pico-8 play session: no input (idle), after a click and taps of 🅾, ❎, 🅾+❎, 🅾 in the second before t = 0

[t = 1 s] idle ~1s (no d-pad/buttons)
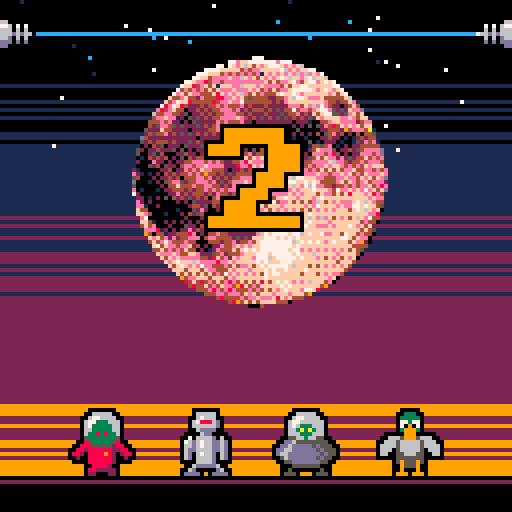
[t = 2 s] idle ~2s (no d-pad/buttons)
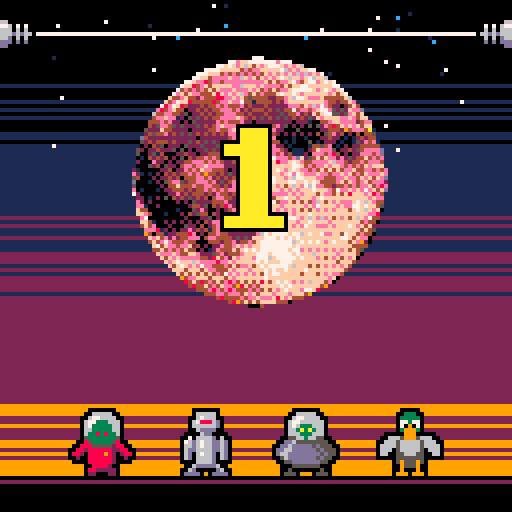
[t = 4 s] idle ~4s (no d-pad/buttons)
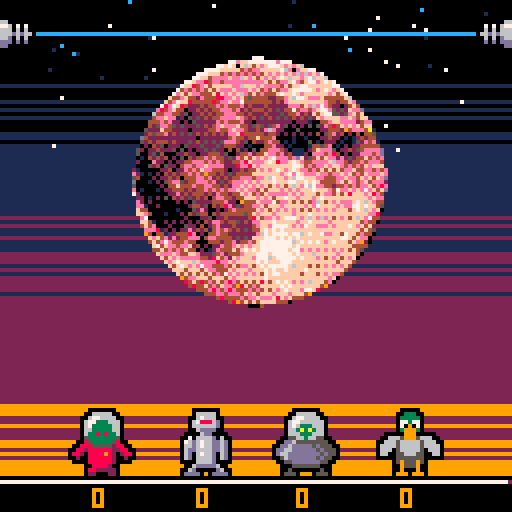
[t = 6 s] idle ~6s (no d-pad/buttons)
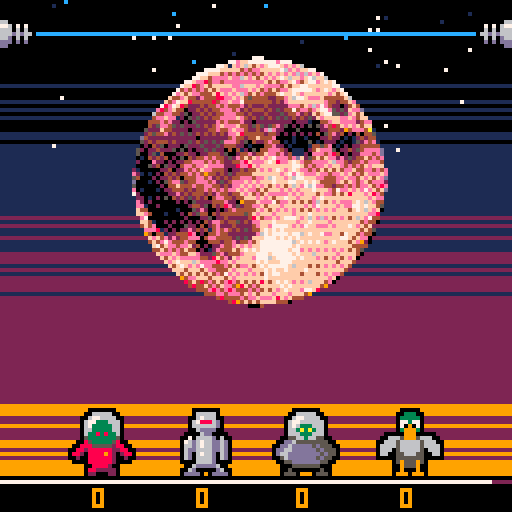
[t = 8 s] idle ~8s (no d-pad/buttons)
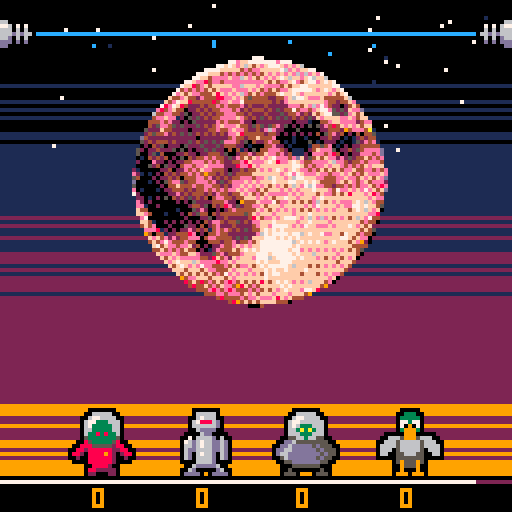

pico-8 cartridge
version 18
__lua__
-- rocket rivals
-- by nat pryce

-- todo list 
 -- music


debug = false

function class(constructor)
	constructor = constructor or function(self, props)
		if props then
			for k, v in pairs(props) do
			  self[k] = v
		  end
		end
		self:__init()
	end
	
  local class = {}
  class.__index = class
	class.__init = function() end
  setmetatable(class, {
    __call = function(_, ...)
      local new = {}
      setmetatable(new, class)
      constructor(new, ...)
      return new
    end
  })
  return class
end

-- requires class.p8.lua to have been included

v2 = class(function(self, x, y)
	self.x = x
	self.y = y
end)

v2.zero = v2(0,0)

function v2.polar(angle, length)
  return v2(cos(angle), sin(angle))*length	
end

function v2:xcoord()
	return self.x
end

function v2:ycoord()
	return self.y
end

function v2.__tostring(a)
  return "("..a.x..","..a.y..")"
end

-- workaround for pico-8 not 
-- supporting the __tostring
-- metafunction
function v2.__concat(a, b)
  if (type(a)=="table") a=v2.__tostring(a)
  if (type(b)=="table") b=v2.__tostring(b)
  return a..b
end


function v2.__eq(a, b)
  return a.x==b.x and a.y==b.y
end

function v2.__add(a, b)
  return v2(a.x+b.x, a.y+b.y)
end

function v2.__sub(a, b)
  return v2(a.x-b.x, a.y-b.y)
end

function v2.__unm(a)
  return v2(-a.x, -a.y)
end

function v2._op_order(a, b)
	if type(a) == number then
		return b, a
	else
		return a, b
	end
end

function v2.__mul(a, b)
	local v, n = v2._op_order(a, b)
  return v:scale(n, number)
end

function v2.dot(a, b)
	return a.x*b.x + a.y*b.y
end

function v2.__div(a, b)
	local v, n = v2._op_order(a, b)
  return v2(v.x/n, v.y/n)
end

function v2:scale(sx, sy)
	return v2(self.x*sx, self.y*(sy or sx))
end

function v2:lensq()
  return self.x^2 + self.y^2
end

-- see https://www.lexaloffle.com/bbs/?pid=38407
function v2:len()
  local d = max(abs(self.x), abs(self.y))
  local n = min(abs(self.x), abs(self.y)) / d
  return ((n*n + 1) * d)^0.5
end

function v2:uniform()
  return self/self:len()
end

function v2:rotacw()
  return v2(self.y, -self.x)
end

function v2:rotcw()
  return v2(-self.y, self.x)
end

function v2:relto(p, op)
	return op(self-p)+p
end


-- round coordinates down to nearest integer
function v2:flr()
	return v2(flr(self.x), flr(self.y))
end

-- a random uniform vector
function v2.rndu()
	angle = rnd(1)
    return v2(cos(angle), sin(angle))
end


range = class(function(self, min, max)
  self.min = min
	self.max = max
end)

function range.between(min, max)
  return range(min, max)
end

function range.around(v, radius)
  return range(v-radius, v+radius)
end

function range.from(v, extent)
  return range(v, v+extent)
end

function range.only(v)
  return range(v,v)
end

function range:contains(v)
  return self.min <= v and v <= self.max
end

function range:clamp(v)
  return mid(self.min, v, self.max)
end

function range:extent()
  return self.max - self.min
end

function range:rnd()
  return self.min + rnd(self:extent())
end

function range:interpolate(r)
  return self.min + r*self:extent()	
end

range.zero = range.between(0,0)

-- centered printing

-- width of a printed string
function pixelwidth(s)
  s = ""..s
  if #s == 0 then 
    return 0
  end
  
  w = 0
  for i = 1, #s do
    if sub(s,i,i) >= "\x80" then
      w += 7
    else 
      w += 3
    end
  end
  
  return w + #s - 1
end

-- print centered
function printc(s, x, y)
  print(s, x - pixelwidth(s)/2, y)
end

--by @electricgryphon
function trifill( x1,y1, x2,y2, x3,y3, color1)
  local min_x = min(x1,min(x2,x3))
  if(min_x>127) return
  local max_x = max(x1,max(x2,x3))
  if(max_x<0) return
  local min_y = min(y1,min(y2,y3))
  if(min_y>127) return
  local max_y = max(y1,max(y2,y3))
  if(max_y<0) return

	local x1=band(x1,0xffff)
	local x2=band(x2,0xffff)
	local y1=band(y1,0xffff)
	local y2=band(y2,0xffff)
	local x3=band(x3,0xffff)
	local y3=band(y3,0xffff)

	local width=min(127,max_x)-max(0,min_x)
	local height=min(127,max_y)-max(0,min_y)

	if(width>height)then --wide triangle 
		local nsx,nex
		--sort y1,y2,y3
		if(y1>y2)then
			y1,y2=y2,y1
			x1,x2=x2,x1
		end

		if(y1>y3)then
			y1,y3=y3,y1
			x1,x3=x3,x1
		end

		if(y2>y3)then
			y2,y3=y3,y2
			x2,x3=x3,x2 
		end

		if(y1!=y2)then 
			local delta_sx=(x3-x1)/(y3-y1)
			local delta_ex=(x2-x1)/(y2-y1)

			if(y1>0)then
				nsx=x1
				nex=x1
				min_y=y1
			else --top edge clip
				nsx=x1-delta_sx*y1
				nex=x1-delta_ex*y1
				min_y=0
			end

			max_y=min(y2,128)

			for y=min_y,max_y-1 do
				rectfill(nsx,y,nex,y,color1)
				nsx+=delta_sx
				nex+=delta_ex
			end

		else --where top edge is horizontal
			nsx=x1
			nex=x2
		end

		if(y3!=y2)then
		local delta_sx=(x3-x1)/(y3-y1)
		local delta_ex=(x3-x2)/(y3-y2)

		min_y=y2
		max_y=min(y3,128)
		if(y2<0)then
			nex=x2-delta_ex*y2
			nsx=x1-delta_sx*y1
			min_y=0
		end

		for y=min_y,max_y do
			rectfill(nsx,y,nex,y,color1)
			nex+=delta_ex
			nsx+=delta_sx
		end

		else -- where bottom edge is horizontal
			rectfill(nsx,y3,nex,y3,color1)
		end
	else 
		--tall triangle 
		local nsy,ney

		--sort x1,x2,x3
		if(x1>x2)then
			x1,x2=x2,x1
			y1,y2=y2,y1
		end

		if(x1>x3)then
			x1,x3=x3,x1
			y1,y3=y3,y1
		end

		if(x2>x3)then
			x2,x3=x3,x2
			y2,y3=y3,y2 
		end

		if(x1!=x2)then 
			local delta_sy=(y3-y1)/(x3-x1)
			local delta_ey=(y2-y1)/(x2-x1)

			if(x1>0)then
				nsy=y1
				ney=y1
				min_x=x1
			else --top edge clip
				nsy=y1-delta_sy*x1
				ney=y1-delta_ey*x1
				min_x=0
			end

			max_x=min(x2,128)

			for x=min_x,max_x-1 do
				rectfill(x,nsy,x,ney,color1)
				nsy+=delta_sy
				ney+=delta_ey
			end

		else --where top edge is horizontal
			nsy=y1
			ney=y2
		end

		if x3 != x2 then
			local delta_sy=(y3-y1)/(x3-x1)
			local delta_ey=(y3-y2)/(x3-x2)

			min_x=x2
			max_x=min(x3,128)
			
			if x2 < 0 then
				ney=y2-delta_ey*x2
				nsy=y1-delta_sy*x1
				min_x=0
			end

			for x=min_x,max_x do
				rectfill(x,nsy,x,ney,color1)
				ney+=delta_ey
				nsy+=delta_sy
			end

		else --where bottom edge is horizontal
	   	rectfill(x3,nsy,x3,ney,color1)
		end
  end
end



current_mode = nil


function start_mode(mode, ...)
  if current_mode and current_mode.stop then
    current_mode:stop()
  end
  
  current_mode = mode
  gtime = -1
  
  if mode.start then
    mode:start(...)
  end
end



function _init()
  palt(15, true)
  palt(0, false)
  
  title_mode:init()
  
  menuitem(
    1, "return to title", 
    reset)
  
  reset()
end


function reset()
  start_mode(title_mode)
end


function _update()
  gtime = gtime + 1
  current_mode:update()
end


function _draw()
  current_mode:draw()
  if debug then
    print("cpu:"..(flr(stat(1)*1000)/10).."%", 0, 0, 7)
  end
end




--------------------------------
-- useful functions

function maxof(list, maxf)
  maxf = maxf or max
  local max_element = nil
  
  for e in all(list) do
    max_element = max_element and maxf(max_element, e) or e
  end
  
  return max_element
end


function maxby(list, property)
  return maxof(list, function(a,b)
    if property(a) >= property(b) then
      return a
    else
      return b
    end
  end)
end




-->8
-- menu system

menu = class(function(self, rows, help_y)
  self.rows = rows
  self.row = 0
  self.cols = {}
  self.help_y = help_y or 112
end)


function menu.fg(selected)
  if selected then
    return 0
  else
    return 6
  end
end


function menu.outline(selected)
  if selected and time()%0.5 < 0.25 then
    return 7
  else
    return 6
  end
end


function menu.bg(selected)
		if selected then
    return 6
  else
    return 0
  end
end


function menu:update()
 local r = self.row
 local c = self.cols[r+1] or 0
 local rowcount = #self.rows
 local rowlen = #self.rows[r+1]
 
	if btnp(⬅️) then
	  self.cols[r+1] = (c - 1) % rowlen
	  sfx(62)
	elseif btnp(➡️) then
	  self.cols[r+1] = (c + 1) % rowlen
	  sfx(62)
	elseif btnp(⬆️) then
	  self.row = (r - 1) % rowcount
	  sfx(62)
	elseif btnp(⬇️) then
	  self.row = (r + 1) % rowcount
	  sfx(62)
	elseif btnp(❎) or btnp(🅾️) then
	  sfx(63)
	  self.rows[r+1][c+1]:action()
	end
end


function menu:draw()
  local selected_row = 
    self.row+1
  local selected_col = 
    (self.cols[selected_row] or 0)+1
  local selected = 
    self.rows[selected_row][selected_col]
  
  for r = 1,#self.rows do
    local row = self.rows[r]
    for c = 1,#row do
      local widget = row[c]
      widget:draw(widget==selected)
    end
  end
  
  color(5)
  printc("⬅️|⬆️|⬇️|➡️ : move focus",
    64, self.help_y)
  printc(
    selected:help_text() or "", 
    64, self.help_y+8)
end

function menu:select(row, col)
  self.row = row-1
  if col then
    self.cols[row] = col-1
  end
end



text_button = class()

function text_button:__init()
  if not self.width then
    self.width = pixelwidth(self.text) + 6
  end
  if not self.height then
    self.height = 11
  end
end

function text_button:draw(selected)
  local tl = self.pos - v2(self.width/2,0)
  
  rect(
    tl.x, tl.y, 
    tl.x+self.width-1, 
    tl.y+self.height-1,
    menu.outline(selected))
 
	 rectfill(tl.x+1, tl.y+1, 
    tl.x+self.width-2, 
    tl.y+self.height-2,
    menu.bg(selected))
  
  color(menu.fg(selected))
  printc(self.text, 
    tl.x+self.width/2, tl.y+3,
    menu.fg(selected))
end

function text_button:help_text()
  return self.help
end

-->8
-- character selector widget

char_sel = class(
  function(self, player, index, top_left, onchange)
    self.player = player
    self.index = index
    self.tl = top_left
    self.onchange = onchange
  end)

char_sel.width = 24


function char_sel:help_text()
  return "<🅾️|❎> : choose a character"
end


function char_sel:draw(selected)
  local x = self.tl.x
  local y = self.tl.y
  local c = characters[self.index]
  
  if selected then
    rect(x, y, x+19, y+19, 
      menu.outline(selected))
  end
    
  spr(c and c.sprite or 108, 
    x+2, y+2, 2, 2)

  local ctl = controls[self.player]
  color(6)  
  printc("p"..(ctl.pad+1)..((ctl.button == 🅾️) and "🅾️" or "❎"),
    x+10, y+21)
end


function char_sel:action()
  if btnp(🅾️) then
    di = 1
  elseif btnp(❎) then
    di = -1    
  else
    di = 0
  end
  
  self.index = (self.index+di) % (#characters+1)
  self.onchange(self.index)
end


function char_sel.row(top, onchange)
  local selectors = {}
  
  local space = 128/max_players
  
  for p = 1, max_players do
    local x = (p-1)*space + (4 + space - char_sel.width)/2
    add(selectors, char_sel(
      p,
      p, 
      v2(x,48),
      function(choice)
        onchange(p, choice)
      end))
  end
  
  return selectors
end

-->8
-- control schemes

share_gamepads = {
  { pad=0, button=🅾️ },
  { pad=0, button=❎ },
  { pad=1, button=🅾️ },
  { pad=1, button=❎ }
}

individual_gamepads = {
  { pad=0, button=🅾️ },
  { pad=1, button=🅾️ },
  { pad=2, button=🅾️ },
  { pad=3, button=🅾️ }
}


control_schemes = {
  share_gamepads,
  individual_gamepads
}

controls = share_gamepads

-->8
-- title screen


title_mode = {
  selected = {1, 2, 3, 4},
  controls_index = 1
}


function draw_logo()
  sspr(0, 64, 128, 32, 
       0, 0, 128, 32)
end


function title_mode:init()
		self.menu = menu {
		  char_sel.row(48,
		    function(i, choice)
		      self.selected[i] = choice
		    end
		  ),
    {
		    text_button {
				    text = "웃",
				    pos = v2(12,88), 
				    width = 16,
				    action = function()
				      start_mode(credits_mode)
				    end,
				    help = "🅾️|❎ : credits..."
				  },
				  text_button {
				    text = "?",
				    width = 16,
				    pos = v2(30,88), 
				    action = function()
				      start_mode(help_mode)
				    end,
				    help = "🅾️|❎ : instructions..."
				  },
				  text_button {
				    text = "❎",
				    pos = v2(48,88), 
				    width = 16,
				    action = function()
				      self:toggle_controls()
				    end,
				    help = "🅾️|❎ : toggle control scheme"
				  },
				  text_button {
				    text = "start game", 
				    pos = v2(102,88), 
				    action = function()
				      if self:player_count() >= 2 then
		          start_mode(
		            game_start_mode,
		            self.selected)
		        end
				    end,
				    help_text = function()
				      if self:player_count() >= 2 then
				        return "🅾️|❎ : start the game"
				      else
		          return "choose two or more players"
		        end
				    end
				  }
		  }
		}
end


function title_mode:toggle_controls()
  self.controls_index = 
    self.controls_index % #control_schemes + 1
  controls = control_schemes[self.controls_index]
end


function title_mode:start()
  cls(0)
  self.menu:select(2, 4)
end


function title_mode:player_count()
  n = 0
  for c in all(self.selected) do
    if c > 0 then
      n += 1
    end
  end
  return n
end


function title_mode:update()
  self.menu:update()
end


function title_mode:draw()
  cls(0)
  draw_logo()  
  color(10)
  printc("players", 63, 36)
  self.menu:draw()
end


text_mode = class()

function text_mode:__init()
  self.menu = menu {
    {
      text_button {
				    text = "⌂ back", 
				    pos = v2(64,96), 
			     action = function()
          start_mode(
            title_mode)
				    end,
				    help = "🅾️|❎ : return to title screen"
		    }
    }
  }
end


function text_mode:update()
  self.menu:update()
end


function text_mode:draw()
  cls(0)
  draw_logo()
  
  color(10)
  for i = 1,#self.text do
    self:draw_line(
      self.text[i], 
      40 + (i-1)*8)
  end
  
  self.menu:draw()
end


function text_mode:draw_line(t, y)
  print(t, 6, y)
end


help_mode = text_mode {
  text = {
    "hold your button to thrust.",
    "you earn points when you're",
    "the highest player, but you",
    "lose it all if you touch the",
    "laser beam. the highest score",
    "at the end of the match wins."
  }
}


credits_mode = text_mode {
  text = {
    "by @dredds",
    --"",
    --"music by @gruber",
    "",
    "uses triangle fill routine",
    "by @electricgryphon",
  },
  
  draw_line = function(self, t, y)
    printc(t, 64, y)
  end
}

-->8
-------------------------------
-- particles

particles = {}

function new_particle(
  fade,
  pos, 
  vel, 
  life, 
  mass
)
  add(particles, {
    fade = fade,
    pos = pos,
    vel = vel,
    mass = mass or 1,
    max_life = life, 
    life = life
  })
end


function update_particles()
  local updated = {}
  
  for p in all(particles) do
    p.life -= 1
    if p.life > 0 then
      move(p)
	  
				  if p.pos.y > floor and p.vel.y > 0 then
				    p.pos.y = (floor) - (p.pos.y-floor)
				    p.vel = p.vel:scale(2, -0.1)
			     p.fade = smoke
				  end
	  
      add(updated, p)
    end
  end
  
  particles = updated
end


function draw_particles()
  for p in all(particles) do
    pset(
      p.pos.x, 
      p.pos.y, 
      p.fade[ceil(#p.fade*p.life/p.max_life)])  
  end
end


-- particle fades
electric = {0, 1, 12, 7}
fire = {5, 4, 8, 9, 10, 7}
smoke = {0, 5, 13, 6, 7}
laser = {0, 2, 8, 7}


-- functions to launch multiple
-- particles

function particle_ring(
  fade,
  count,
  center,
  base_vel,
  radius, 
  speed_range,
  life_range,
  mass
)
  for i = 1,count do
    local r = i/count
    local a = r + rnd(r/count)
    local u = v2(cos(a),sin(a))
    local speed = speed_range:rnd()
    
    new_particle(
      fade,
      center + u*radius,
      base_vel + u*speed,
      life_range:rnd(),
      mass
    )
  end  
end

function particle_spray(
  fade,
  count,
  source,
  angle_range,
  speed_range,
  life_range,
  mass
)
  for i = 1,count do
    local r = i/count
	local a = angle_range:interpolate(r + (rnd(1)-0.5)*r/count)
	local u = v2.polar(a, 1)
    
	new_particle(
	  fade,
	  source,
	  u * speed_range:rnd(),
	  life_range:rnd(),
	  mass
	)
	end  
end


function pixels_to_particles(
  tl,
  span,
  bg,
  fade,
  velbias,
  mass
)
  local midv = tl+(span/2)
  
  for y = tl.y, tl.y+span.y-1 do
    for x = tl.x, tl.x+span.x-1 do
      local c = pget(x,y)
      pset(x, y, bg)
      if c != bg then
        local pos = v2(x,y)
        local vel = ((pos+velbias)-midv):scale(1/30)
        
        new_particle(
          fade,
          pos, 
          vel,
          60,
          mass or 0
        )
		    end
    end
  end
end
-->8
-- game logic

gravity = v2(0, 1/3)

max_players = 4

thrust = 2/3
floor = 119
ceiling = 8

max_stun = 10

game_duration = 60*30


characters = {
  {
    sprite = 2
  },
  {
    sprite = 4
  },
  {
    sprite = 6
  },
  {
    sprite = 8
  },
  {
    sprite = 0
  },
  {
    sprite = 10
  },
  {
    sprite = 12
  },
  {
    sprite = 14
  }
}

players = {}
winner = nil


function opal()
  for i = 1,14 do
    pal(i, 0)
  end
end

function restore_pal()
  for i = 1,14 do
    pal(i, i)
  end
end

function ospr(s, x, y, w, h)
  w = w or 1
  h = h or 1
  
  for i = 1,14 do
    pal(i, 0)
  end

  spr(s, x-1, y-1, w, h)
  spr(s, x,   y-1, w, h)
  spr(s, x+1, y-1, w, h)
  
  spr(s, x-1, y,   w, h)
  spr(s, x+1, y,   w, h)
  
  spr(s, x-1, y+1, w, h)
  spr(s, x,   y+1, w, h)
  spr(s, x+1, y+1, w, h)
  
  for i = 1,14 do
    pal(i, i)
  end
  
  spr(s, x,   y,   w, h)
end  


function move(sprite)
  sprite.vel += gravity * sprite.mass
  sprite.pos += sprite.vel
end


function new_player(
  base_frame, 
  control
)
  add(players, {
    player = #players,
    control = control,
    base_frame = base_frame,
    vel = v2(0, 0),
    mass = 1,
    thrust = 0,
    stun = 0,
    score = 0
  })
end



function position_players()
  space = 128/(#players+1)
  for i = 1,#players do
    local p = players[i]
    p.pos = v2(i*space,floor-16)
  end
end


function control_player(p)
  if p.stun == 0 and btn(p.control.button, p.control.pad) then
    p.thrust = thrust
	   particle_spray(
				  fire,
				  6,
				  p.pos + v2(-1,4),
				  range.around(0.75, 0.05),
				  range.between(1, 2),
				  range.between(20, 40),
				  -0.05
    )
  else
    p.thrust = 0
  end
end


function update_player(p)  
  if p.stun > 0 then
    p.stun -= 1
    if p.stun == 0 then
      p.mass = 1
    end
  end
  
  p.vel += v2(0, -p.thrust)
  move(p)
  
  yt = p.pos.y    -- top
  yb = p.pos.y+15 -- bottom
  
  if yt <= ceiling then
    if p.stun == 0 then
      sfx(1)
    end
    
    p.stun = max_stun
    p.thrust = 0
    p.score = 0
    
    particle_ring(
      electric,
      12,
      p.pos + v2(0,8),
      p.vel,
      4,
      range.between(2,4),
      range.between(5,10),
      0)
  end
  
  if yt < 0 and p.vel.y < 0 then
    p.pos.y = -p.pos.y
    p.vel.y = p.vel.y * -0.5
  elseif yb > floor and p.vel.y > 0 then
    if p.vel.y > 1 then
      sfx(5)
    end
    
    p.pos.y = floor - (yb-floor) - 15
    p.vel.y = p.vel.y * -0.5
  end
end


function draw_player(p)
  local pos = p.pos
  local frame
  if pos.y <= ceiling then
    frame = 64
    pos += v2.rndu() - v2(0.5,0.5)
  elseif p.thrust > 0 then
    frame = 32
  else
    frame = 0
  end
  
  ospr(p.base_frame+frame, 
    pos.x-7, pos.y, 2, 2)
end


function best_player(is_better_than)
  local best = nil
  
  for p in all(players) do
    if best == nil or is_better_than(best, p) then
      best = p
    end
  end
  
  return best
end


function highest_player()
  return maxby(players, function(p)
    return -p.pos.y
  end)
end


function winning_player()
  return maxby(players, function(p)
    return p.score
  end)
end


function spawn_laser_sparks()
  for i = 1,2 do
		  new_particle(
		    electric,
		    v2(9+rnd()*109, ceiling),
		    v2.rndu() * (0.5+rnd(1)),
		    flr(10 + rnd(10)),
		    0)
  end
end


function draw_floor(t)
  left = game_duration - t
  if left <= 150 and flr(t/10)%2 == 0 then
    shown = 0
  else
    shown = left/game_duration
  end
  tw = ceil(128 * shown)
    
  line(0, floor+1, tw-1, 
          floor+1, 7)
  line(tw, floor+1, 128, 
           floor+1, 2)
end


function draw_game(draw_mode_details)
  cls(1)
  
  bg_draw()
  
  draw_particles()
  
  -- draw laser beam
  if rnd(1) >= 0.4 then
    color(12)
  else
    color(7)
  end
  spr(127, 0, 5)
  spr(127, 120, 5, 1, 1, 0)
  line(9, ceiling, 118, ceiling)
	 
  draw_mode_details()
  
  foreach(players, draw_player)
end


function draw_scores()
	 color(9)
	 for p in all(players) do
	   printc(
	     flr(p.score/15), 
	     flr(p.pos.x), 122)
	 end	 
end


function show_winner()
	 if winner then
	   ospr(111, 
	     winner.pos.x-3, 
	     winner.pos.y-9)
	 end
end


game_start_mode = {
  start = function(self, charsel)
		  players = {}
		  winner = nil
		  
		  for i = 1,max_players do
		    local c = 
		      characters[charsel[i]]
		    
		    if c then
		      new_player(
		        c.sprite, 
		        controls[i])
		    end
		  end  
    
    particles = {}
    position_players()
    
    bg_gen()
  end,
  
  update = function()
    spawn_laser_sparks()
		  update_particles()
		  
		  if gtime > 120 then
		    start_mode(game_mode)
		  end
  end,
  
  draw = function()
    draw_game(function()
		    draw_floor(game_duration)
		    
				  frame = flr(gtime / 30)
				  r = (gtime % 30)/30
				  side = 16+80 * r^2
				  x = 64-side/2
				  y = 32
      
      for c = 8,11 do
        pal(c, 0)
      end
      
				  for xoffset = -1,1,2 do
				    for yoffset = -1,1,2 do
								  sspr(
								    frame*16, 48,
								    16, 8,
								    x+xoffset, y+yoffset,
								    side, side/2
								  )
				    end
				  end
				  
				  for c = 8,11 do
				    pal(c, c)
				  end
				  
				  sspr(
				    frame*16, 48,
				    16, 8,
				    x, y,
				    side, side/2
				  )
				end)
  end
}


game_mode = {
  update = function(self)
		  foreach(players, 
		    control_player)
		  
		  spawn_laser_sparks()
		  update_particles()
		  
		  foreach(players, 
		    update_player)
		  
		  -- give scores.  you have to
		  -- have launched to earn a
		  -- score
		  local h = highest_player()
		  if h.pos.y < floor-17 then
		    h.score += 1
		  end
		  
				local w = winning_player()
				if w.score > 0 and w != winner then
				  winner = w
				  sfx(0)
		  end
		  
		  local tleft = game_duration - gtime
		  if tleft <= 0 then
      start_mode(game_over_mode)
		  elseif tleft <= 150 and tleft > 0 and gtime % 20 == 0 then
		    sfx(2)
				end
		end,
	 
		draw = function(self)
		  draw_game(function()
		    draw_floor(gtime)
		    draw_scores()
		    show_winner()
		  end)
		end
}



game_over_mode = {
  start = function(self)
    if winner then
		    winner.thrust = 0
		    winner.stun = 0
		    
		    self.wstart = winner.pos
		    self.wpath = v2(63,48) - winner.pos
		    
		    sfx(3)
		  else
		    sfx(4)
		  end
  end,
  
  update = function(self)
    spawn_laser_sparks()
    update_particles()
    
    -- players who didn't win 
    -- fall to the ground
    for p in all(players) do
      if p != winner then
        update_player(p)
      end
    end
    
    if winner then
		    winner.pos = 
		      self.wstart + self.wpath * min(1,gtime/60)
			 end
			 
    if gtime > 90 and (btnp(❎) or btnp(🅾️)) then
      start_mode(title_mode)
    end
  end,
  
  draw = function(self)
    draw_game(function()
      draw_floor(game_duration)
      
      clip(0, 0, 127, floor)
      
      if winner then
        local x = winner.pos.x
        local y = winner.pos.y+8
        
  	     local n = 11
		      local da = (gtime/240)
		      for i = 1,n do
		        local v = v2.polar(da + i/n, 180)
		        local u = v:uniform() * 1
		        
		        local va = v + u:rotcw()
		        local vb = v + u:rotacw()
		        
		        trifill(
		          x, y,
		          va.x, va.y,
		          vb.x, vb.y,
		          7
		        )
		      end
		      
		 	    circfill(x, y-4, 16, 7)     
		      
		      show_winner()
		      
		      clip()
		    else
		      r = min(1, gtime/30)
						  side = 32 + 64 * r^2
						  
						  sspr(
						    64, 48,
						    32, 8,
						    64-side/2, 32,
						    side, side/4
						  )
      end
      
      if gtime > 90 then
        color(9)
        printc("🅾️|❎ : return to title screen", 
          63, 122)
      end
    end)
  end
}

-->8
-- draw bg

function draw_moon(x, y)
  palt(15, false)
  palt(11, true)
  sspr(0, 96, 64, 32, x, y)
  sspr(64, 96, 64, 32, x, y+32)
  palt(11, false)
		palt(15, true)
end


function vfade(y1, y2, c1, c2)
  local h = y2-y1
  
  for dy = 0, h-1 do
    local y = y1+dy
    local c = 
      rnd(h) < dy and c2 or c1
    
    line(0, y, 128, y, c)
  end
end


-- generate the bg in memory
function bg_gen()
  cls(0)
  
  -- draw sunset
  vfade(16, 40, 0, 1)
  rectfill(0, 40, 128, 48, 1)
  vfade(48, 80, 1, 2)
  rectfill(0, 80, 128, 96, 2)
  vfade(96, 119, 2, 9)
  
  -- draw stars
  for i = 1,24 do
    pset(rnd(128), rnd(48), 7)
  end
  
  draw_moon(8+rnd(56), 12+rnd(8))
  
  memcpy(0x2000, 0x6000, 4096)
  memcpy(0x4300, 0x7000, 4096)
end


function bg_draw()
  memcpy(0x6000, 0x2000, 4096)
  memcpy(0x7000, 0x4300, 4096)
end
__gfx__
ffffff666ffffffffffff66666fffffffffff66666fffffffffff66666ffffffffffff333ffffffff444f44442f444fffffff666ddfffffffffff77777ffffff
fffffff6ffffffffffff6776666ffffffffff67666ffffffffff6776666ffffffffff33333fffffff4e444444424e4ffffff706dd70fffffffff7000007fffff
ffffffdddffffffffff677333666ffffffff678886dffffffff677666666fffffffff77377fffffff4444704704244ffffff00d6d00ffffffff707000007ffff
f66666fdf66666fffff673333366ffffffff666666dffffffff676333666fffffffff70907fffffffff4400e0042ffffffff666ddddffffffff700000007ffff
fd66fffdfff66dfffff663333366fffffffff6ddddfffffffff663a3a366fffffffff39993fffffffff444eee442ffffff6666d6ddd66ffffff700000007ffff
fffffeedeefffffffff633838336ffffffffff6ddffffffffff666333666ffffffffff999ffffffffff444444442fffff666666dddd666ffffff7000007fffff
fffeeeeeeeeefffffff533333335fffffff7f6666df6fffffff556636655ffffff66659995666fffffff4444442ffffff66666d6ddd666fffffff66666ffffff
ffee77eee77eeffffff853333358ffffff76d6766dd6dfffffdd655555555ffff6665666665666fffff442222244fffff6ff666ddddff6fffff777777777ffff
ffe7777e7777efffff88855555288fffff66d6766dd6dffffdd6ddddd5d555ff666656666656666fff44444444244fffffff66d6dddfffffff77777787677fff
fee7707e7077eefff8828888882288ffff6dd6666dd6dfffdd66dddddd5d555f666f5666665f666ff4424444442244fffffff66dddfffffff7767777776677ff
feee77eee77ee2ff882f8888982f288fff6df6766df6dfffd66dddddddd5d55f66ff5566655ff66f442f4444442f244ffffff666ddffffff776f5555555f677f
feeeeeeeeeeee2fff2ff8888882ff2ffff6df6666df6dffff56ddddddd5d55ffffff5555555ffffff2ff4444442ff2ffffffff6ddffffffff6ff7777776ff6ff
feeeeeeeeeeee2ffffff8888882ffffffffff6666dffffffff55ddddddd55fffffff5955595fffffffff4444442fffffffffff66dfffffffffff7766776fffff
f2eeeeeeeeee22fffffff88882ffffffffff6ddddd6fffffffff5555555ffffffffff95559fffffffffff44442fffffffffffdd6ddffffffffff776f776fffff
ff2eeeeeee222fffffff8822222ffffffff6dfffffd6fffffff5fffffff5fffffffff9fff9ffffffffff4422222fffffffffddd6dddffffffff7776f7776ffff
fff222222222ffffffff22fff22fffffffddddfffddddfffff555fffff555fffffff999f999fffffffff22fff22fffffffffddd6dddffffffff5555f5555ffff
ffdd6666666ddffffffff66666fffffffffff66666fffffffffff66666ffffffffffff333ffffffffffff44442fffffffffff666ddfffffffffff77777ffffff
666666ddd666666fffff6776666ffffffffff67666ffffffffff6776666ffffffffff33333ffffffff44444444244fffffff706dd70fffffffff7000007fffff
ffdd6666666ddffffff677333666ffffffff678886dffffffff677666666fffffffff77377fffffff4e447047042e4ffffff00d6d00ffffffff707000007ffff
fffffffdfffffffffff673333366ffffffff666666dffffffff676a3a666fffffffff70907fffffff444400e004244ffffff666ddddffffffff700000007ffff
fffffeedeefffffffff663838366fffffffff6ddddfffffffff663333366fffffffff39993fffffffff444eee442fffffff666d6ddd6fffff7f700000007f7ff
ffffeeeeeeeffffffff633333336ffffffffff6ddffffffffff666333666ffffffffff999ffffffffff444444442ffffff66666dddd66fff777f7000007f776f
fffeeeeeeeeefffffff533333335fffffff7f6666df6fffffff556636655ffffffff6599956fffffffff4444442fffffff6666d6ddd66ffff677f66666f776ff
ffeeeeeeeeee2ffffff853333358ffffff76d6766dd6dfffffdd655555555ffffff656666656fffffff442222244ffffff6f666ddddf6fffff67777777776fff
ffe7707e70772fffff82855555282fffff66d6766dd6dffffdd6ddddd5d555fffff656666656ffffff42444444242fffff6f66d6dddf6ffffff677778776ffff
fee7777e7777e2ffff82888888282fffff6dd6666dd6dfffdd66dddddd5d555ffff656666656ffffff42444444242ffffffff66dddffffffffff7777776fffff
fee2222e2222e2ffff82888898282fffff6df6766df6dfffd66dddddddd5d55ffff655666556ffffff42444444242ffffffff666ddffffffffff5555555fffff
feeeeeeeeeeee2ffff82888888282fffff6df6666df6dffff56ddddddd5d55fffff655555556ffffff42444444242fffffffff6ddfffffffffff7777776fffff
ffeeeeeeeeee2fffffff8888882ffffffffffd666dffffffff55ddddddd55fffffff9995999fffffffff4444442fffffffffff66dfffffffffff7766776fffff
ffeeeeeeeee22ffffffff88882ffffffffffffd6dfffffffffff5555555fffffffff999f999ffffffffff44442fffffffffffdd6ddffffffffff776f776fffff
fff2eeeee222fffffffff82222fffffffffffffdfffffffffffffffffffffffffffff9fff9fffffffffff42222ffffffffffddd6dddffffffff7776f7776ffff
ffff2222222ffffffffff22f22fffffffffffffffffffffffffffffffffffffffffffffffffffffffffff22f22ffffffffffddd6dddffffffff5555f5555ffff
ffffff555ffffffffffff55555fffffffffff55555fffffffffff55555ffffffffffff555ffffffff555f55555f555fffffff55555fffffffffff55555ffffff
fffffff5ffffffffffff5555555ffffffffff57775ffffffffff5555555ffffffffff57775fffffff5555777775555ffffff5577755fffffffff5777775fffff
ffffff555ffffffffff555777555ffffffff5575755ffffffff555555555fffffffff57775fffffff5557557557555ffffff5717175ffffffff577777775ffff
f55555f5f55555fffff557777755ffffffff5577755ffffffff555777555fffffffff55755fffffffff575575575ffffffff5777775ffffffff570777075ffff
f555fff5fff555fffff557777755fffffffff55755fffffffff557575755fffffffff57775fffffffff577757775ffffff55555755555ffffff577707775ffff
fffff55555fffffffff577575775ffffffffff575ffffffffff555777555ffffffffff575ffffffffff557777755fffff5577777777755ffffff5577755fffff
fff555777555fffffff577777775fffffff5f55755f5fffffff555575555ffffff55555755555fffffff5577755ffffff5555557555555fffffff55755ffffff
ff55777777755ffffff557777755ffffff55557775555fffff55577777555ffff5577777777755fffff555575555fffff5ff5777775ff5fffff557777755ffff
ff57777777775fffff57777777775fffff57777577775ffff5577777777755ff557555575555755fff57777777775fffffff5557555fffffff57755755775fff
f5775577755775fff5755557555575ffff57557575575fff577557777755775f575f5777775f575ff5755557555575fffffff57775fffffff5755777775575ff
f5775577755775ff575f5777775f575fff55f57575f55fff555575757575555f55ff5557555ff55f575f5777775f575ffffff55755ffffff575f5557555f575f
f5577777777755fff5ff5557555ff5ffff55f57575f55ffff5575575755755ffffff5777775ffffff5ff5557555ff5ffffffff575ffffffff5ff5577755ff5ff
f5555557555555ffffff5777775ffffffffff57775ffffffff55575557555fffffff5577755fffffffff5777775fffffffffff575fffffffffff5755575fffff
f5577777777755fffffff57575ffffffffff7755577fffffffff5555555ffffffffff75557fffffffffff57575fffffffffff55755ffffffffff575f575fffff
ff55555755555fffffff5755575ffffffff57fffff75fffffff5fffffff5fffffffff7fff7ffffffffff5755575fffffffff5575755ffffffff5575f5755ffff
fff555555555ffffffff55fff55fffffff7777fff7777fffff555fffff555fffffff777f777fffffffff55fff55fffffffff5555555ffffffff5555f5555ffff
fffff88888ffffffffffff9999fffffffffffffaaffffffffbbbbfffbbbbffbbff66666ff66666ffff66fff66ff66fffffffffffffffffffffffffffffffffff
fffffffff88ffffffffff99ff99fffffffffffaaafffffffbbffbbfbbffbbfbbfff66f66f66ff66ff6666ff66ff66ffffff5ffffffff5fffffffffffafffffaf
fffffff888fffffffffffffff99ffffffffffffaafffffffbbfffffbbffbbfbbfff66f66f66ff66f66ff66f66ff66fffff555ffffff555ffffffffffaff9ff4f
fffffffff88fffffffffffff99fffffffffffffaafffffffbbfffffbbffbbfbbfff66f66f66666ff66ff66f666666ffff55555ffff55555fffffffffaa99944f
fffffffff88ffffffffffff99ffffffffffffffaafffffffbbfbbbfbbffbbffffff66f66f6666fff666666f666666fffff55555ff55555ffffffffffa898984f
fffffffff88fffffffffff99fffffffffffffffaafffffffbbffbbfbbffbbfbbfff66f66f66f66ff66ff66f666666ffffff5555555555fffffffffffaa99944f
fffff88888fffffffffff999999fffffffffffaaaafffffffbbbbbffbbbbffbbff66666ff66ff66f66ff66ff6ff6ffffffff55555555ffffffffffffffffffff
fffffffffffffffffffffffffffffffffffffffffffffffffffffffffffffffffffffffffffffffffffffffffffffffffffff555555fffffffffffffffffffff
f66dffffffddddffffddddfffffdfffffffffffffffffffffffffffffffffffffffffffffffffffffffffffffffffffffffff555555fffffffffffff66ffffff
f6d5fffffdd66ddffddddd5fffddffffffffffffffffffffffffffffffffffffffffffffffffffffffffffffffffffffffff55555555ffffffffffff776f7f7f
fd55ffffddddddd5fd6dd65ffdddddddfffffffffffffffffffffffffffffffffffffffffffffffffffffffffffffffffff5555555555fffffffffff666f6f6f
ff5fffffdd666dd5fddddd5fddddddddffffffffffffffffffffffffffffffffffffffffffffffffffffffffffffffffff55555ff55555ffffffffff666d6d66
dd5dddd5ddd66dd5ffddd5ff5dddddddfffffffffffffffffffffffffffffffffffffffffffffffffffffffffffffffff55555ffff55555fffffffff66df6f6f
dd5d8d85ddd66dd5fff55ffff5dd5555ffffffffffffffffffffffffffffffffffffffffffffffffffffffffffffffffff555ffffff555ffffffffffdddfdfdf
ddddddd5fd66665ffdddd55fff5dfffffffffffffffffffffffffffffffffffffffffffffffffffffffffffffffffffffff5ffffffff5fffffffffffddffffff
55555555ff5555ffddddddd5fff5ffffffffffffffffffffffffffffffffffffffffffffffffffffffffffffffffffffffffffffffffffffffffffffffffffff
00000000000000000000000000000000000000000000000000000000000000000000000000000000000000000000000000000000000000000000000000000000
00000000000000000000000000000000000000000000000000000000000000000000000000000000000000000000000000000000000000000000000000000000
000000000000000000000000000000000000000000000000000000000000000000000000000777aaa00000070000000000000000000000000000000000000000
000000000000000000000000000000000000000000000000000000000000000000000000007aaa99aaa0007aa00000000000000000000077a000000000000000
000000000000000000000000000000000000000000000000000000000000000000000000009aa9447aa0009a900000000000000000000097aa00000000000000
00000000000000000000000000000000000000000007aaa00000000000000007a00000000047a40097a0004940000000000000000000007aa900000000000000
000000000000000000000000000000000000000000097a900000000000000007a0000000007aa0007aa0000400000000000000000000007aa400000000000000
000000000000000000000000000000000000000000047a40000000000000077aaa000000007aa007aa9007aa007a0a00700007700000007a9000000000000000
00000000000000000000000000000000000000000007aa0000000007aaa00aaaaa000000007aaaaaa94007aa00aaaa00a0007a97770007aa4000000000000000
0000000000777aaaaaa0000000000000000000000007aa007a00007a9aa0097aa9000000007a99aaa40007aa0099a900a007aa47aa0007aa00007aaa00000000
0000000777aaa999aaaa000000000000000000000007aa07aaa0007a4aa0047a9400000007aa44aaa00007a90047a400a007a907aa007aa90007a99aa0000000
00000009aaaaa4449aaa00000000000000077aaa0007aaaa999007aa0aa0007a4000000007aa009aa0007aa4007a900a907aa407a9007aa4007aa447a0000000
00000004aaaa90004aaa00000077a000007aa9aa0007aaa9444007aaa990007a00a0000007aa004aaa007aa0007aa0a9407aa07aa4007a90009aaa0990000000
0000000097aa40000aaa000077aaaaa007aa94990007aaaa000007a99440007a0aa000007aaa000aaaa09aa0009aaa94009aaaaaaa07aa4007497aa440000000
0000000047aa00000aaa0007aa99aaa007aa4044000aa99aa00007a44aa0009aaa9000007aa9000999904990004999400049999aa90aaa007a047aa000000000
0000000007aa00007aa90007aa449aaa07aa0000007aa44aa0000aaaa99000499940000099940004444004400004440000044449940999009aa07aa000000000
0000000007aaa077aa94007aa9004aaa07aa000000aaa00aaa0009999440000444000000444000000000000000000000000000044004440049aaaa9000000000
0000000007aaaaaaaa40007aa4000aa90aaa00aa009a900999000444400000000000000000000000000000000000000000000000000000000499a94000000000
0000000007aaa9aaaaa0009aaa00aaa409aaaaa90049400444000000000000000000000000000000000000000000000000000000000000000044940000000000
0000000007aaa49aaaa0004aaa00aa90049999940004000000000000000000000000000000000000000000000000000000000000000000000000400000000000
0000000007aaa049aaaa0009aaaaa940004444400000000000000000000000000000000000000000000000000000000000000000000000000000000000000000
0000000007aaa0049aaaa00499999400000000000000000000000000000000000000000000000000000000000000000000000000000000000000000000000000
0000000007aaa0004aaaaa0044444000000000000000000000000000000000000000000000000000000000000000000000000000000000000000000000000000
0000000007aaa0000999990000000000000000000000000000000000000000000000000000000000000000000000000000000000000000000000000000000000
0000000007aaaaa00444440000000000000000000000000000000000000000000000000000000000000000000000000000000000000000000000000000000000
0000000007aaaa900000000000000000000000000000000000000000000000000000000000000000000000000000000000000000000000000000000000000000
0000000007aa99400000000000000000000000000000000000000000000000000000000000000000000000000000000000000000000000000000000000000000
000000007a9944000000000000000000000000000000000000000000000000000000000000000000000000000000000000000000000000000000000000000000
00000000994400000000000000000000000000000000000000000000000000000000000000000000000000000000000000000000000000000000000000000000
00000000440000000000000000000000000000000000000000000000000000000000000000000000000000000000000000000000000000000000000000000000
00000000000000000000000000000000000000000000000000000000000000000000000000000000000000000000000000000000000000000000000000000000
00000000000000000000000000000000000000000000000000000000000000000000000000000000000000000000000000000000000000000000000000000000
bbbbbbbbbbbbbbbbbbbbbbbbbbbbbb777bbbbbbbbbbbbbbbbbbbbbbbbbbbbbbb50000002044f444e44ee44242eefefefef4fef4f6fe767ee44244e4e4eef4e8e
bbbbbbbbbbbbbbbbbbbbbbbb77eff7777777e777bbbbbbbbbbbbbbbbbbbbbbbbe01000102244424244e4e4e4eefefee4f4fffefefefff7fffe47eefefe7ef4fd
bbbbbbbbbbbbbbbbbbbbb77f7fef6f4fef777fefef6bbbbbbbbbbbbbbbbbbbbb72000000022e242444242e44244fef4e4feeeeefefefff4fee4f4f8fffef8e4b
bbbbbbbbbbbbbbbbbb7777fffff4e4eefffff76efeff77bbbbbbbbbbbbbbbbbbb22010205042425242404ee44244fffefef4ff7ffefffef7fffffffffffefeeb
bbbbbbbbbbbbbbbb777fff4e4e4e4e4e4fefefefe6e6efe7bbbbbbbbbbbbbbbbbe202000000202052222444e2209444feee74eef4f4f4e6f4fefeeef7f6fe44b
bbbbbbbbbbbbbbb77ff4eeeefee6fef4fefef7f6ffef76ff6bbbbbbbbbbbbbbbbee100200000002442504248e25244eef4fffefffffefe7ffffefee77f7ff45b
bbbbbbbbbbbbb77fee84ee4eeeeeeeeeef4f4eef7e4f77ef7f7bbbbbbbbbbbbbbf440000000100052e2002024e44444fef4fefefef4f4fefefefff4f7f6fef0b
bbbbbbbbbbbb7ff84ef4fffffee6fffefeeee4f4ff77ffffff77bbbbbbbbbbbbbffe40001000204254404244444454fefffeffffefff7ffffffffffffffee8bb
bbbbbbbbbbb74e4e4e4f4feeefeeefef4e4f4eef77777fef7fef7bbbbbbbbbbbbbe7000000000200022502242222248f4eefef777fef6fe6ef4fef4f6fe744bb
bbbbbbbbbb7ef4fee444f8fefef6e4f4e444f7ff7feffffffef4f7bbbbbbbbbbbbff4100202020202042ee42445242eefff7fffffeff7ffffefffffff4e440bb
bbbbbbbbbf44ef442e44488eefef4544442244ef677feeef44444f6bbbbbbbbbbb4f4e000200052204024e222422224effe7777fefe7ffeeefefff7fef4f2bbb
bbbbbbbbf4e7ff84444484eefee74444444242efffffffffe44244febbbbbbbbbbbeee81202022e242414e4e42425244f7f7f7fffffffffffffffffff4f45bbb
bbbbbbb78e7f842224244e4e444e24222422222eee4fe6e7e422024f4bbbbbbbbbb940441224448e02044e442222222e67f7777f776f7ff7eeff47ff4e440bbb
bbbbbbe84ef44022424244eee4e242444242524474ee4ef77e5252feedbbbbbbbbbbfef4e2e244eee04ee444425252fff777f7f7f7ffffffffff77f4fee0bbbb
bbbbb644ee4425022424244eee442422242225244e242f4f775525ef4fbbbbbbbbbb4f4e7e444e44000444244e244e4f777777776f7f7f7fef7fff4fe920bbbb
bbbbb4eefee12052524244eeeefe424252425252424252feffffeefe4ffbbbbbbbbbbf74fee4eef2402022e44efefeff77777777f7fffffffffffff4444bbbbb
bbbb444e4e22020522222e4e444e220222222222022210044effeeee24eebbbbbbbbb44f4e4e4f4402012e444f4f7f7f7777777f77efefefefefef4f45bbbbbb
bbbb425ee452522252424efeeef442545254e25020205052e484fefef4ffbbbbbbbbbbfeeefe44ffe22254e2444efff777f77777f7fff6fffffeffff40bbbbbb
bbb5222f4422220222244e44efee42242e6e2200050000022444294eee4a1bbbbbbbbbbf4fefeeeee4428f4e2fefffe7776f77777f7fffef4fef4fef0bbbbbbb
bbb24544e242525242424242eef84444424420202020204054e2402040445bbbbbbbbbbbfef7fff6feeee8eefefffff7f7fff777fffffffffff4fff4bbbbbbbb
bbd4222222222222022222224e44244f444e00001001000224220101242441bbbbbbbbbbbf4f7fefe7ee444e4f4eef4f7f77777f6fff4f4fefefef4bbbbbbbbb
bb524244424222524252525eee42504224e44010100050102220100152e4e1bbbbbbbbbbbbfff4fff4fee444fefffefff7f7ff7ffff7fffffffff4bbbbbbbbbb
bb020425022205222522252444220100044e2201000014454e010202244444bbbbbbbbbbbbbf4f4f4f4f4e47efefefef47f77fffff4fff4fefee4bbbbbbbbbbb
b520224222505020225252204041205044eee420111024feee50224254eeeedbbbbbbbbbbbbb94eefff4fff4fefffffff7fffffffffffffffef0bbbbbbbbbbbb
b5002514000224220224442500244e244fee4e2411120eee4e8402022eee4edbbbbbbbbbbbbbb84f484e4f4e8e4f4f4f8f4f7f7fefef6fff4e0bbbbbbbbbbbbb
b01042424020504244e4e44252e4f4fefef7eee4edf254f4fee2e25244f4e4ebbbbbbbbbbbbbbb4844f4e4fee498f4e4fffff7f7fffffff49bbbbbbbbbbbbbbb
b2000e220202244eee4e4e42244e8feeef7f8eef7fe44eeeef6ee4244e4eee4bbbbbbbbbbbbbbbbb444e8e4e8e444e4e4f4fef7fffe77f8bbbbbbbbbbbbbbbbb
b000524052204ee4eefeeee2228ee8feffffffff77f4e4eefeffe4e4e4fefffbbbbbbbbbbbbbbbbbbb444ee4eee4fef4fffefffefff49bbbbbbbbbbbbbbbbbbb
2100000224022e4e4fee44420224244fefef7fef7fee4e4f4f4f4eef44ee4e4ebbbbbbbbbbbbbbbbbbbbb484444e4eefeeef8fef444bbbbbbbbbbbbbbbbbbbbb
e2101020424244e4e4944242524444fffffffef7e7feeefee4eefef4e4feeefebbbbbbbbbbbbbbbbbbbbbbbb4894f4f4ffff4440bbbbbbbbbbbbbbbbbbbbbbbb
5400020224240444ee4e2424244eee4eef67ffef677fffee444eefee4fef4fedbbbbbbbbbbbbbbbbbbbbbbbbbbbbb0004bbbbbbbbbbbbbbbbbbbbbbbbbbbbbbb
d000102054ee5244eee4e2524eeefefefff7fff77ff7f7f4444ef4fe4ef4eee2bbbbbbbbbbbbbbbbbbbbbbbbbbbbbbbbbbbbbbbbbbbbbbbbbbbbbbbbbbbbbbbb
__gff__
0000000000000000000000000000000000000000000000000000000000000000000000000000000000000000000000000000000000000000000000000000000000000000000000000000000000000000000000000000000000000000000000000000000000000000000000000000000000000000000000000000000000000000
0000000000000000000000000000000000000000000000000000000000000000000000000000000000000000000000000000000000000000000000000000000000000000000000000000000000000000000000000000000000000000000000000000000000000000000000000000000000000000000000000000000000000000
__map__
0000000000000000000000000000000000000000000000000000000000000000000000000000000000000000000000000000000000000000000000000000000000000000000000000000000000000000000000000000000000000000000000000000000000000000000000000000000000000000000000000000000000000000
0000000000000000000000000000000000000000000000000000000000000000000000000000000000000000000000000000000000000000000000000000000000000000000000000000000000000000000000000000000000000000000000000000000000000000000000000000000000000000000000000000000000000000
0000000000000000000000000000000000000000000000000000000000000000000000000000000000000000000000000000000000000000000000000000000000000000000000000000000000000000000000000000000000000000000000000000000000000000000000000000000000000000000000000000000000000000
0000000000000000000000000000000000000000000000000000000000000000000000000000000000000000000000000000000000000000000000000000000000000000000000000000000000000000000000000000000000000000000000000000000000000000000000000000000000000000000000000000000000000000
0000000000000000000000000000000000000000000000000000000000000000000000000000000000000000000000000000000000000000000000000000000000000000000000000000000000000000000000000000000000000000000000000000000000000000000000000000000000000000000000000000000000000000
0000000000000000000000000000000000000000000000000000000000000000000000000000000000000000000000000000000000000000000000000000000000000000000000000000000000000000000000000000000000000000000000000000000000000000000000000000000000000000000000000000000000000000
0000000000000000000000000000000000000000000000000000000000000000000000000000000000000000000000000000000000000000000000000000000000000000000000000000000000000000000000000000000000000000000000000000000000000000000000000000000000000000000000000000000000000000
0000000000000000000000000000000000000000000000000000000000000000000000000000000000000000000000000000000000000000000000000000000000000000000000000000000000000000000000000000000000000000000000000000000000000000000000000000000000000000000000000000000000000000
0000000000000000000000000000000000000000000000000000000000000000000000000000000000000000000000000000000000000000000000000000000000000000000000000000000000000000000000000000000000000000000000000000000000000000000000000000000000000000000000000000000000000000
0000000000000000000000000000000000000000000000000000000000000000000000000000000000000000000000000000000000000000000000000000000000000000000000000000000000000000000000000000000000000000000000000000000000000000000000000000000000000000000000000000000000000000
0000000000000000000000000000000000000000000000000000000000000000000000000000000000000000000000000000000000000000000000000000000000000000000000000000000000000000000000000000000000000000000000000000000000000000000000000000000000000000000000000000000000000000
0000000000000000000000000000000000000000000000000000000000000000000000000000000000000000000000000000000000000000000000000000000000000000000000000000000000000000000000000000000000000000000000000000000000000000000000000000000000000000000000000000000000000000
0000000000000000000000000000000000000000000000000000000000000000000000000000000000000000000000000000000000000000000000000000000000000000000000000000000000000000000000000000000000000000000000000000000000000000000000000000000000000000000000000000000000000000
0000000000000000000000000000000000000000000000000000000000000000000000000000000000000000000000000000000000000000000000000000000000000000000000000000000000000000000000000000000000000000000000000000000000000000000000000000000000000000000000000000000000000000
0000000000000000000000000000000000000000000000000000000000000000000000000000000000000000000000000000000000000000000000000000000000000000000000000000000000000000000000000000000000000000000000000000000000000000000000000000000000000000000000000000000000000000
0000000000000000000000000000000000000000000000000000000000000000000000000000000000000000000000000000000000000000000000000000000000000000000000000000000000000000000000000000000000000000000000000000000000000000000000000000000000000000000000000000000000000000
0000000000000000000000000000000000000000000000000000000000000000000000000000000000000000000000000000000000000000000000000000000000000000000000000000000000000000000000000000000000000000000000000000000000000000000000000000000000000000000000000000000000000000
0000000000000000000000000000000000000000000000000000000000000000000000000000000000000000000000000000000000000000000000000000000000000000000000000000000000000000000000000000000000000000000000000000000000000000000000000000000000000000000000000000000000000000
0000000000000000000000000000000000000000000000000000000000000000000000000000000000000000000000000000000000000000000000000000000000000000000000000000000000000000000000000000000000000000000000000000000000000000000000000000000000000000000000000000000000000000
0000000000000000000000000000000000000000000000000000000000000000000000000000000000000000000000000000000000000000000000000000000000000000000000000000000000000000000000000000000000000000000000000000000000000000000000000000000000000000000000000000000000000000
0000000000000000000000000000000000000000000000000000000000000000000000000000000000000000000000000000000000000000000000000000000000000000000000000000000000000000000000000000000000000000000000000000000000000000000000000000000000000000000000000000000000000000
0000000000000000000000000000000000000000000000000000000000000000000000000000000000000000000000000000000000000000000000000000000000000000000000000000000000000000000000000000000000000000000000000000000000000000000000000000000000000000000000000000000000000000
0000000000000000000000000000000000000000000000000000000000000000000000000000000000000000000000000000000000000000000000000000000000000000000000000000000000000000000000000000000000000000000000000000000000000000000000000000000000000000000000000000000000000000
0000000000000000000000000000000000000000000000000000000000000000000000000000000000000000000000000000000000000000000000000000000000000000000000000000000000000000000000000000000000000000000000000000000000000000000000000000000000000000000000000000000000000000
0000000000000000000000000000000000000000000000000000000000000000000000000000000000000000000000000000000000000000000000000000000000000000000000000000000000000000000000000000000000000000000000000000000000000000000000000000000000000000000000000000000000000000
0000000000000000000000000000000000000000000000000000000000000000000000000000000000000000000000000000000000000000000000000000000000000000000000000000000000000000000000000000000000000000000000000000000000000000000000000000000000000000000000000000000000000000
0000000000000000000000000000000000000000000000000000000000000000000000000000000000000000000000000000000000000000000000000000000000000000000000000000000000000000000000000000000000000000000000000000000000000000000000000000000000000000000000000000000000000000
0000000000000000000000000000000000000000000000000000000000000000000000000000000000000000000000000000000000000000000000000000000000000000000000000000000000000000000000000000000000000000000000000000000000000000000000000000000000000000000000000000000000000000
0000000000000000000000000000000000000000000000000000000000000000000000000000000000000000000000000000000000000000000000000000000000000000000000000000000000000000000000000000000000000000000000000000000000000000000000000000000000000000000000000000000000000000
0000000000000000000000000000000000000000000000000000000000000000000000000000000000000000000000000000000000000000000000000000000000000000000000000000000000000000000000000000000000000000000000000000000000000000000000000000000000000000000000000000000000000000
0000000000000000000000000000000000000000000000000000000000000000000000000000000000000000000000000000000000000000000000000000000000000000000000000000000000000000000000000000000000000000000000000000000000000000000000000000000000000000000000000000000000000000
0000000000000000000000000000000000000000000000000000000000000000000000000000000000000000000000000000000000000000000000000000000000000000000000000000000000000000000000000000000000000000000000000000000000000000000000000000000000000000000000000000000000000000
